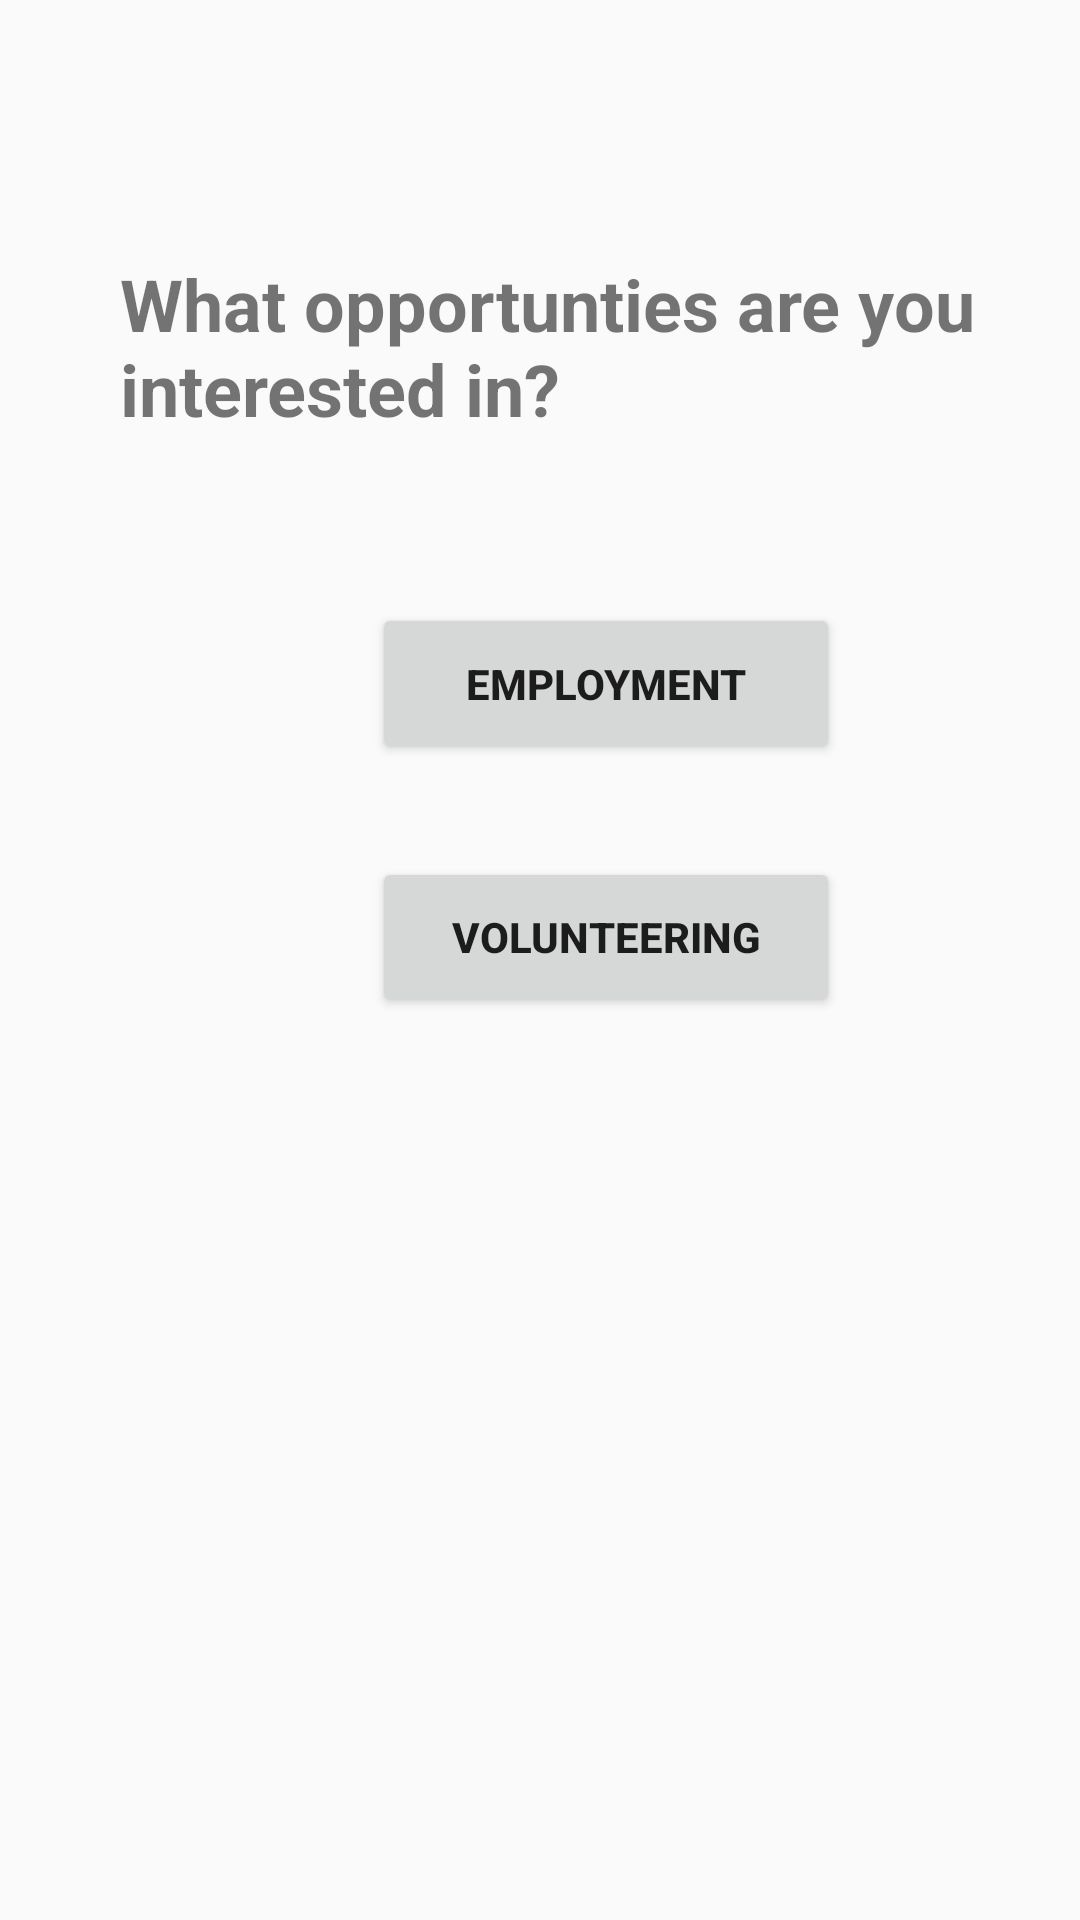

This screen was rendered from an Android layout file. Write that file and the resources it references.
<!-- AndroidManifest.xml: application theme AppTheme -->
<!-- res/layout/activity_employment_or_volunteering.xml -->
<?xml version="1.0" encoding="utf-8"?>
<android.support.constraint.ConstraintLayout xmlns:android="http://schemas.android.com/apk/res/android"
    xmlns:app="http://schemas.android.com/apk/res-auto"
    xmlns:tools="http://schemas.android.com/tools"
    android:layout_width="match_parent"
    android:layout_height="match_parent">

    <TextView
        android:id="@+id/textView10"
        android:layout_width="353dp"
        android:layout_height="66dp"
        android:layout_marginStart="40dp"
        android:layout_marginTop="85dp"
        android:layout_marginBottom="50dp"
        android:text="What opportunties are you interested in?"
        android:textSize="24sp"
        android:textStyle="bold"
        app:layout_constraintBottom_toTopOf="@+id/button_Employment"
        app:layout_constraintStart_toStartOf="parent"
        app:layout_constraintTop_toTopOf="parent"
        app:layout_constraintVertical_chainStyle="spread_inside" />

    <Button
        android:id="@+id/button_Employment"
        android:layout_width="0dp"
        android:layout_height="0dp"
        android:layout_marginBottom="31dp"
        android:text="Employment"
        android:textStyle="bold"
        app:layout_constraintBottom_toTopOf="@+id/button_Volunteering"
        app:layout_constraintEnd_toEndOf="@+id/button_Volunteering"
        app:layout_constraintHorizontal_bias="1.0"
        app:layout_constraintStart_toStartOf="@+id/button_Volunteering"
        app:layout_constraintTop_toBottomOf="@+id/textView10" />

    <Button
        android:id="@+id/button_Volunteering"
        android:layout_width="156dp"
        android:layout_height="0dp"
        android:layout_marginStart="124dp"
        android:layout_marginBottom="301dp"
        android:text="Volunteering"
        android:textStyle="bold"
        app:layout_constraintBottom_toBottomOf="parent"
        app:layout_constraintStart_toStartOf="parent"
        app:layout_constraintTop_toBottomOf="@+id/button_Employment" />
</android.support.constraint.ConstraintLayout>
<!-- resources referenced by this layout -->
<resources>
  <style name="AppTheme" parent="Theme.AppCompat.Light.NoActionBar">
          
          <item name="colorPrimary">@color/colorPrimary</item>
          <item name="colorPrimaryDark">@color/colorPrimary</item>
          <item name="colorAccent">@color/colorAccent</item>
          <item name="android:windowActionBar">false</item>
          <item name="android:windowNoTitle">true</item>
      </style>
  <color name="colorPrimary">#d2d2d4</color>
  <color name="colorAccent">#FF4081</color>
</resources>
